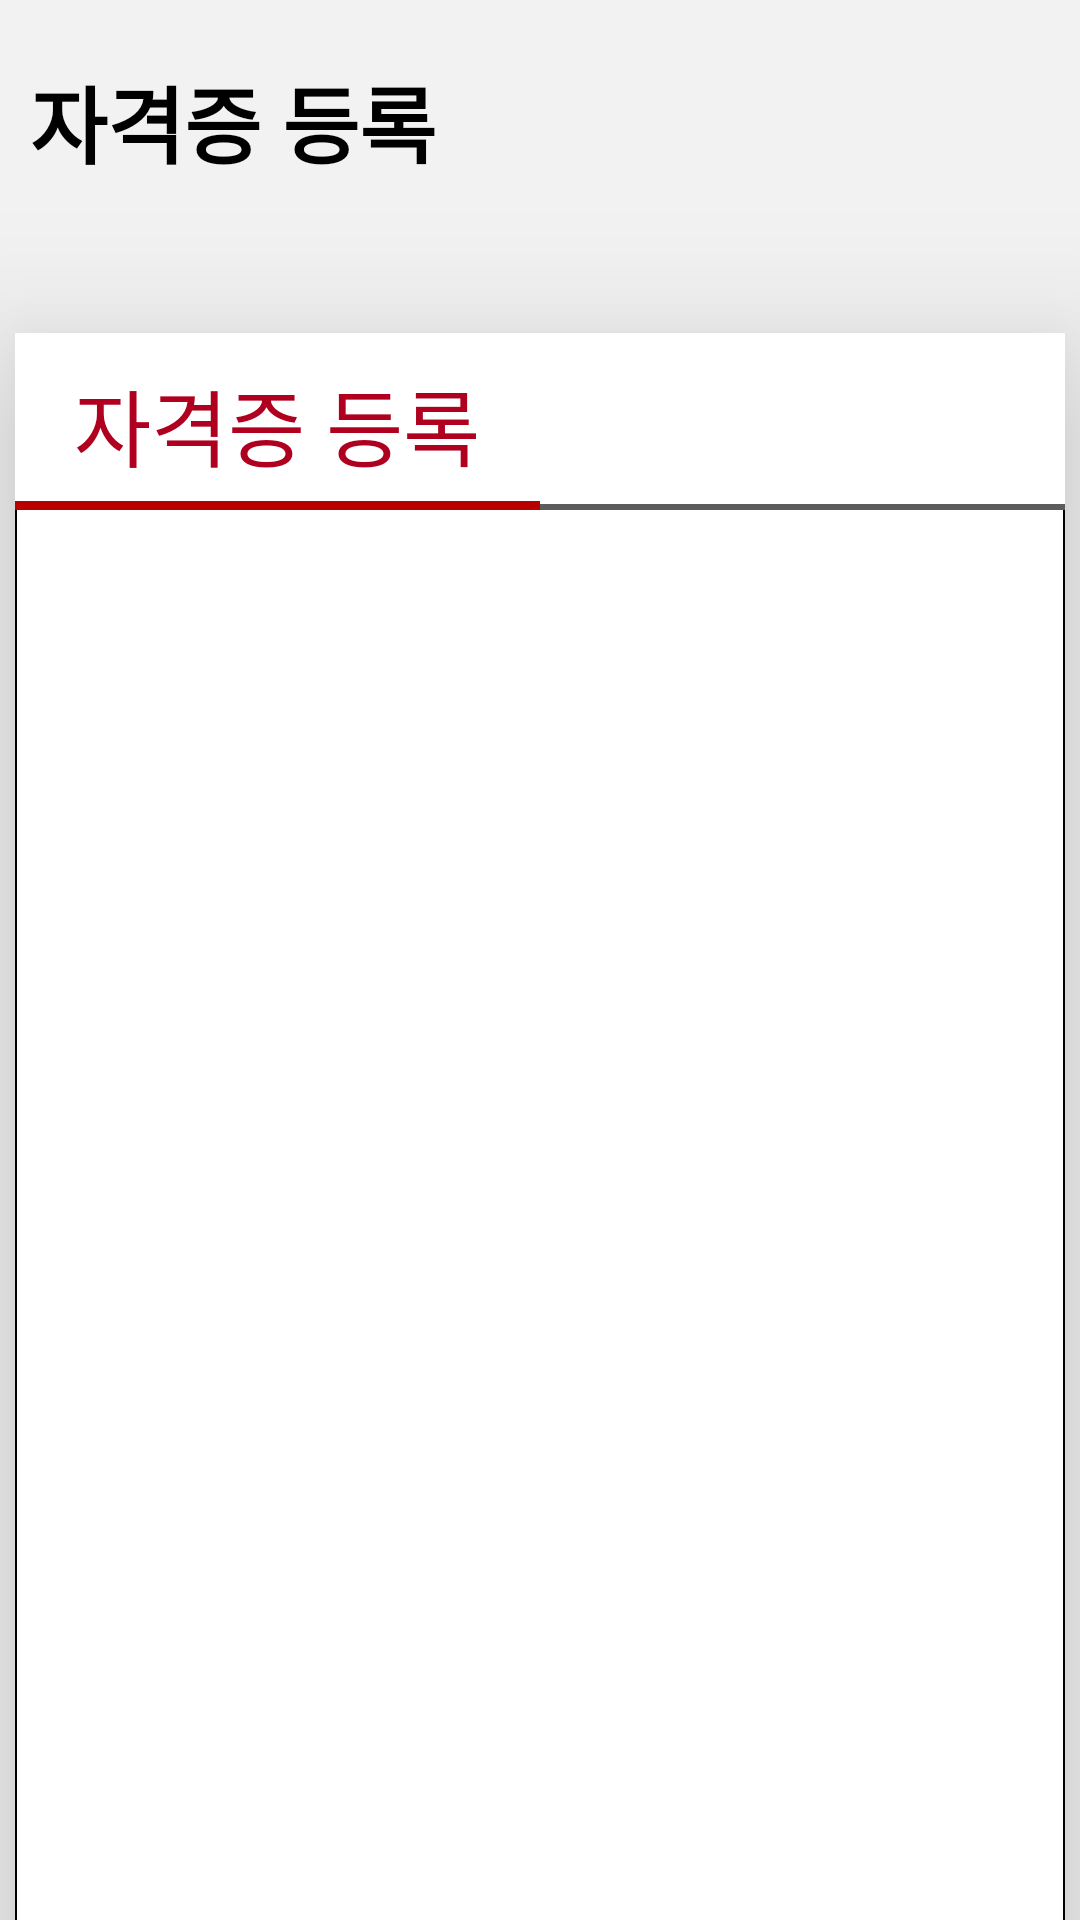

Here is an Android app screen rendered from its layout file. Give the layout XML and the strings, colors and styles it references.
<!-- AndroidManifest.xml: application theme Theme.Kingbus1 -->
<!-- res/layout/fragment_certificate_registration.xml -->
<?xml version="1.0" encoding="utf-8"?>
<androidx.constraintlayout.widget.ConstraintLayout xmlns:android="http://schemas.android.com/apk/res/android"
    xmlns:app="http://schemas.android.com/apk/res-auto"
    xmlns:tools="http://schemas.android.com/tools"
    android:layout_width="match_parent"
    android:layout_height="match_parent"
    android:background="@color/backgroundGray"
    tools:context=".SettingProfileDriverFragment">

    <androidx.core.widget.NestedScrollView
        android:layout_width="match_parent"
        android:layout_height="match_parent">

        <androidx.constraintlayout.widget.ConstraintLayout
            android:layout_width="match_parent"
            android:layout_height="match_parent">

            <TextView
                android:id="@+id/registrationMainTitle"
                android:layout_width="wrap_content"
                android:layout_height="wrap_content"
                android:layout_marginStart="10dp"
                android:layout_marginTop="20dp"
                android:text="자격증 등록"
                android:textColor="@color/black"
                android:textSize="28sp"
                android:textStyle="bold"
                app:layout_constraintStart_toStartOf="parent"
                app:layout_constraintTop_toTopOf="parent" />


            <androidx.constraintlayout.widget.ConstraintLayout
                android:id="@+id/registrationContext"
                android:layout_width="match_parent"
                android:layout_height="wrap_content"
                android:layout_marginStart="5dp"
                android:layout_marginTop="50dp"
                android:layout_marginEnd="5dp "
                android:background="@drawable/background_white_radius_all"
                android:elevation="30dp"
                app:layout_constraintTop_toBottomOf="@id/registrationMainTitle">


                <LinearLayout
                    android:id="@+id/registrationTitle"
                    android:layout_width="match_parent"
                    android:layout_height="wrap_content"
                    app:layout_constraintTop_toTopOf="parent">

                    <TextView
                        android:layout_width="match_parent"
                        android:layout_height="match_parent"
                        android:layout_weight="1"
                        android:background="@drawable/bottom_line_btn_red"
                        android:gravity="center"
                        android:padding="10dp"
                        android:text="자격증 등록"
                        android:textColor="@color/kingThickRed"
                        android:textSize="28sp" />

                    <View
                        android:layout_width="match_parent"
                        android:layout_height="match_parent"
                        android:layout_weight="1"
                        android:background="@drawable/bottom_line_gray" />


                </LinearLayout>




                <ImageView
                    android:id="@+id/registrationImage"
                    android:layout_width="match_parent"
                    android:layout_height="400dp"
                    android:layout_margin="20dp"
                    app:layout_constraintTop_toBottomOf="@id/registrationTitle"/>

                <LinearLayout
                    android:id="@+id/newPhoto"
                    android:layout_width="match_parent"
                    android:layout_height="wrap_content"
                    android:layout_marginTop="50dp"
                    app:layout_constraintTop_toBottomOf="@id/registrationImage">

                    <TextView
                        android:layout_width="wrap_content"
                        android:layout_height="wrap_content"
                        android:layout_marginEnd="10dp"
                        android:text="사업자 등록증"
                        android:textColor="@color/black"
                        android:textSize="15sp" />

                    <EditText
                        android:layout_width="0dp"
                        android:layout_height="match_parent"
                        android:layout_marginEnd="10dp"
                        android:layout_weight="1"
                        android:background="@drawable/border_every"
                        android:hint="   사업자 등록증.png"
                        android:inputType="textPassword"
                        android:textSize="12sp" />

                    <Button
                        android:id="@+id/comNumber"
                        android:layout_width="wrap_content"
                        android:layout_height="wrap_content"
                        android:layout_marginEnd="10dp"
                        android:text="파일첨부"
                        app:layout_constraintEnd_toEndOf="parent"
                        app:layout_constraintTop_toBottomOf="@+id/newPhoneNumber" />


                </LinearLayout>






                <Button
                    android:id="@+id/registrationButton"
                    android:layout_width="match_parent"
                    android:layout_height="wrap_content"
                    android:layout_marginStart="20dp"
                    android:layout_marginTop="20dp"
                    android:layout_marginEnd="20dp"
                    android:layout_marginBottom="20dp"
                    android:text="등록하기"
                    app:layout_constraintBottom_toBottomOf="parent"
                    app:layout_constraintTop_toBottomOf="@id/newPhoto" />


            </androidx.constraintlayout.widget.ConstraintLayout>


        </androidx.constraintlayout.widget.ConstraintLayout>

    </androidx.core.widget.NestedScrollView>

</androidx.constraintlayout.widget.ConstraintLayout>
<!-- resources referenced by this layout -->
<resources>
  <color name="backgroundGray">#F2F2F2</color>
     //#F8BEBE 분홍색, #E03D3D 주황색, #F2F2F2 바탕회색, #7F7F7F 글자회색
  <color name="black">#FF000000</color>
  <color name="kingThickRed">#B00020</color>
  <!-- drawable background_white_radius_all (drawable) -->
  <?xml version="1.0" encoding="utf-8"?>
  <shape xmlns:android="http://schemas.android.com/apk/res/android"
      android:shape="rectangle">
  
      
      <solid android:color="@color/white" />
  
      
  
      <stroke
          android:width="0.5dp"
          android:color="@color/black" />
  
  
      
      <corners android:radius="5dp" />
  
  
  </shape>
  <!-- drawable border_every (drawable) -->
  <?xml version="1.0" encoding="utf-8"?>
  <layer-list xmlns:android="http://schemas.android.com/apk/res/android">
      <item
          android:bottom="2dp"
          android:left="2dp"
          android:right="2dp"
          android:top="2dp">
          <shape android:shape="rectangle" >
  
              
              <stroke
                  android:width="1dp"
                  android:color="@color/black" />
  
              <solid android:color="@color/white" />
          </shape>
      </item>
  
  </layer-list>
  <!-- drawable bottom_line_btn_red (drawable) -->
  <?xml version="1.0" encoding="utf-8"?>
  <layer-list xmlns:android="http://schemas.android.com/apk/res/android">
      <item
          android:bottom="2dp"
          android:left="-5dp"
          android:right="-5dp"
          android:top="-5dp">
          <shape android:shape="rectangle" >
  
              
              <stroke
                  android:width="3dp"
                  android:color="@color/btnRed" />
  
              <solid android:color="@color/white" />
          </shape>
      </item>
  
  </layer-list>
  <!-- drawable bottom_line_gray (drawable) -->
  <?xml version="1.0" encoding="utf-8"?>
  <layer-list xmlns:android="http://schemas.android.com/apk/res/android">
      <item
          android:bottom="2dp"
          android:left="-2dp"
          android:right="-2dp"
          android:top="-2dp">
          <shape android:shape="rectangle" >
  
              
              <stroke
                  android:width="2dp"
                  android:color="@color/gray" />
  
              <solid android:color="@color/white" />
          </shape>
      </item>
  
  </layer-list>
  <style name="Theme.Kingbus1" parent="Theme.MaterialComponents.Light.NoActionBar">
          
          <item name="colorPrimary">@color/purple_500</item>
          <item name="colorPrimaryVariant">@color/purple_700</item>
          <item name="colorOnPrimary">@color/white</item>
          
          <item name="colorSecondary">@color/teal_200</item>
          <item name="colorSecondaryVariant">@color/teal_700</item>
          <item name="colorOnSecondary">@color/black</item>
          
          <item name="android:statusBarColor" tools:targetApi="l">?attr/colorPrimaryVariant</item>
          
      </style>
  <color name="white">#FFFFFFFF</color>
  <color name="btnRed">#B80000</color>
  <color name="gray">#5C5C5C</color>
  <color name="purple_500">#FF6200EE</color>
  <color name="purple_700">#FF3700B3</color>
  <color name="teal_200">#FF03DAC5</color>
  <color name="teal_700">#FF018786</color>
</resources>
